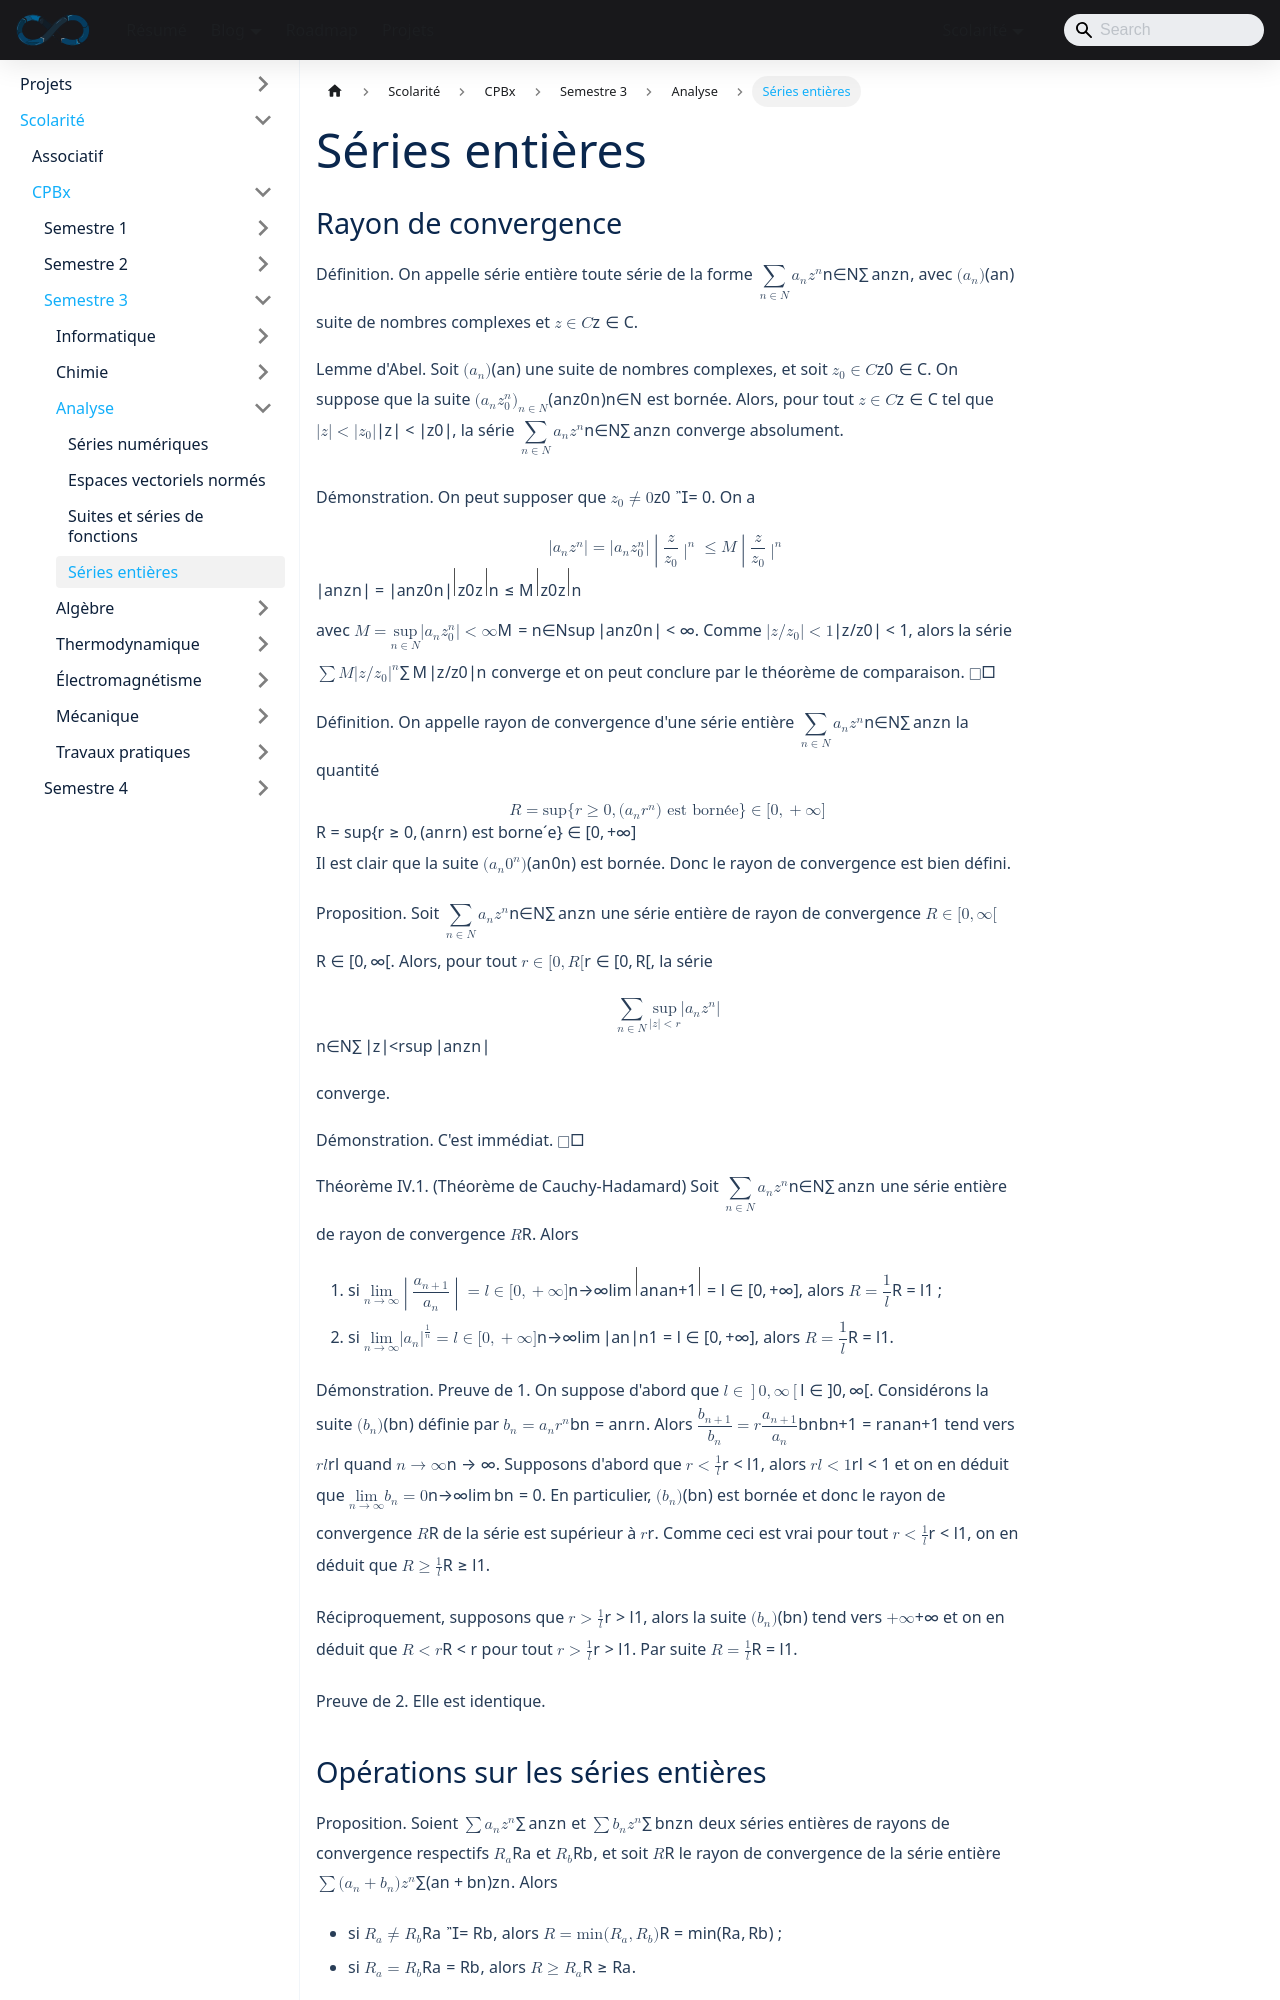

repository: sedelpeuch/sedelpeuch.github.io · page: docs/scolarite/cpbx/s3/analyse/series-entieres/index.html · generator: docusaurus

---
title: "Séries entières"
description: "Séries entières : lemme d'Abel, rayon de convergence, théorème de Cauchy-Hadamard, somme et dérivation terme à terme, fonctions développables en série entière et formule de Taylor avec reste intégral."
sidebar_position: 4
---
